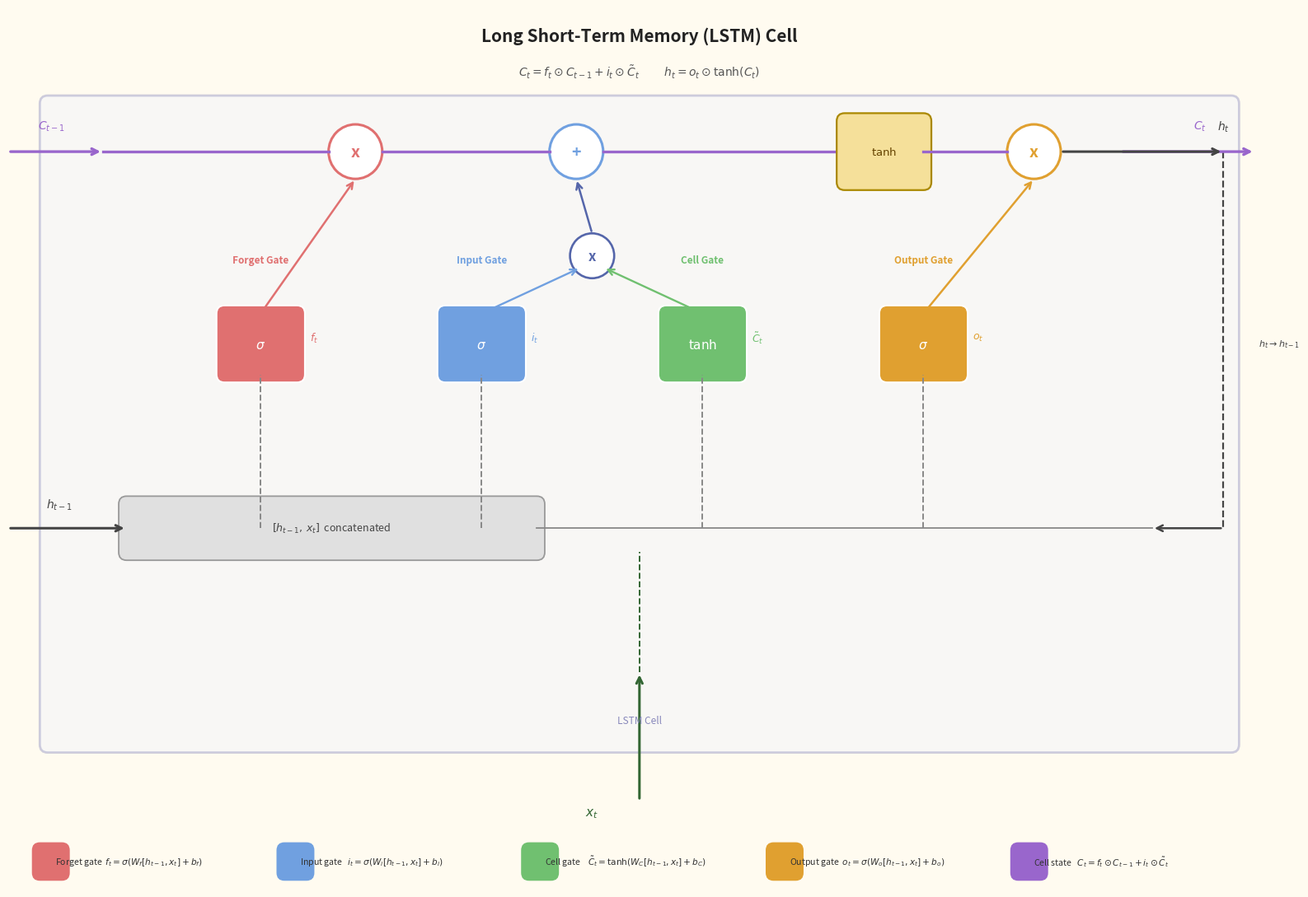

Generate this figure with matplotlib:
import matplotlib.pyplot as plt
from matplotlib.patches import FancyBboxPatch, Circle

fig, ax = plt.subplots(figsize=(16, 11))
ax.set_xlim(0, 16); ax.set_ylim(0, 11); ax.axis("off")
fig.patch.set_facecolor("#FFFBF0"); ax.set_facecolor("#FFFBF0")

C_FORGET="#E07070"; C_INPUT="#70A0E0"; C_CELL="#70C070"; C_OUTPUT="#E0A030"
C_STATE="#9966CC"; C_HIDDEN="#444444"; C_BG="#EEF2FF"

def rbox(x,y,w,h,fc,ec,lw=1.6,zo=4,alpha=1.0):
    ax.add_patch(FancyBboxPatch((x,y),w,h,boxstyle="round,pad=0.1",linewidth=lw,edgecolor=ec,facecolor=fc,zorder=zo,alpha=alpha))
def circ(x,y,r,fc,ec,lw=1.8,zo=5):
    ax.add_patch(Circle((x,y),r,linewidth=lw,edgecolor=ec,facecolor=fc,zorder=zo))
def txt(x,y,s,fs=9,c="black",bold=False,ha="center",va="center",zo=7):
    ax.text(x,y,s,ha=ha,va=va,fontsize=fs,color=c,fontweight="bold" if bold else "normal",zorder=zo)
def arr(x1,y1,x2,y2,col="#333",lw=1.6,zo=6):
    ax.annotate("",xy=(x2,y2),xytext=(x1,y1),arrowprops=dict(arrowstyle="->",color=col,lw=lw,mutation_scale=13),zorder=zo)
def seg(x1,y1,x2,y2,col="#333",lw=1.5,zo=5,ls="-"):
    ax.plot([x1,x2],[y1,y2],color=col,lw=lw,zorder=zo,ls=ls)

txt(8,10.65,r"Long Short-Term Memory (LSTM) Cell",fs=15,c="#222",bold=True)
txt(8,10.2,r"$C_t = f_t \odot C_{t-1} + i_t \odot \tilde{C}_t$          $h_t = o_t \odot \tanh(C_t)$",fs=10,c="#555")

rbox(0.5,1.8,15.0,8.0,fc=C_BG,ec="#8888BB",lw=2.0,zo=2,alpha=0.4)
txt(8.0,2.1,"LSTM Cell",fs=8.5,c="#8888BB")

CY=9.2; GY=6.8; BUS=4.5

arr(0.0,CY,1.2,CY,col=C_STATE,lw=2.4)
txt(0.55,CY+0.32,r"$C_{t-1}$",fs=10,c=C_STATE,bold=True)
arr(14.1,CY,15.8,CY,col=C_STATE,lw=2.4)
txt(15.1,CY+0.32,r"$C_t$",fs=10,c=C_STATE,bold=True)

GX=[3.2,6.0,8.8,11.6]; OPX=[4.4,7.2,13.0]

for ox,sym,oc in [(OPX[0],"x",C_FORGET),(OPX[1],"+",C_INPUT),(OPX[2],"x",C_OUTPUT)]:
    circ(ox,CY,0.34,fc="white",ec=oc,lw=2.2)
    txt(ox,CY,sym,fs=14,c=oc,bold=True)

seg(1.2,CY,OPX[0]-0.34,CY,col=C_STATE,lw=2.4)
seg(OPX[0]+0.34,CY,OPX[1]-0.34,CY,col=C_STATE,lw=2.4)
seg(OPX[1]+0.34,CY,10.6,CY,col=C_STATE,lw=2.4)
rbox(10.6,CY-0.38,1.0,0.76,fc="#F5E09A",ec="#AA8800",lw=1.6,zo=5)
txt(11.1,CY,r"$\tanh$",fs=9.5,c="#664400",bold=True)
seg(11.6,CY,OPX[2]-0.34,CY,col=C_STATE,lw=2.4)

gates=[(C_FORGET,"Forget Gate",r"$\sigma$",r"$f_t$"),(C_INPUT,"Input Gate",r"$\sigma$",r"$i_t$"),(C_CELL,"Cell Gate",r"$\tanh$",r"$\tilde{C}_t$"),(C_OUTPUT,"Output Gate",r"$\sigma$",r"$o_t$")]
for j,(gc,glabel,gfunc,gout) in enumerate(gates):
    x=GX[j]
    txt(x,GY+1.05,glabel,fs=8.5,c=gc,bold=True)
    rbox(x-0.46,GY-0.38,0.92,0.76,fc=gc,ec="white",lw=1.5,zo=5)
    txt(x,GY,gfunc,fs=11,c="white",bold=True,zo=6)
    txt(x+0.62,GY+0.08,gout,fs=9,c=gc,ha="left")

arr(GX[0],GY+0.38,OPX[0],CY-0.34,col=C_FORGET,lw=1.8)

MX=(GX[1]+GX[2])/2; MY=7.9
circ(MX,MY,0.28,fc="white",ec="#5566AA",lw=1.9)
txt(MX,MY,"x",fs=12,c="#5566AA",bold=True)
arr(GX[1],GY+0.38,MX-0.15,MY-0.15,col=C_INPUT,lw=1.7)
arr(GX[2],GY+0.38,MX+0.15,MY-0.15,col=C_CELL,lw=1.7)
arr(MX,MY+0.28,OPX[1],CY-0.34,col="#5566AA",lw=1.8)

arr(GX[3],GY+0.38,OPX[2],CY-0.34,col=C_OUTPUT,lw=1.8)

arr(0.0,BUS,1.5,BUS,col=C_HIDDEN,lw=2.2)
txt(0.65,BUS+0.3,r"$h_{t-1}$",fs=10,c=C_HIDDEN,bold=True)
arr(8.0,1.1,8.0,2.7,col="#336633",lw=2.2)
txt(7.4,0.95,r"$x_t$",fs=11,c="#336633",bold=True)

rbox(1.5,BUS-0.3,5.2,0.6,fc="#E0E0E0",ec="#999",lw=1.3,zo=4)
txt(4.1,BUS,r"$[h_{t-1},\, x_t]$  concatenated",fs=9,c="#444")

seg(6.7,BUS,14.5,BUS,col="#888",lw=1.3)
for x in GX:
    seg(x,BUS,x,GY-0.38,col="#888",lw=1.4,ls="--")
seg(8.0,2.7,8.0,BUS-0.3,col="#336633",lw=1.4,ls="--")

arr(OPX[2]+0.34,CY,15.4,CY,col=C_HIDDEN,lw=2.2)
txt(15.4,CY+0.32,r"$h_t$",fs=10,c=C_HIDDEN,bold=True)
seg(15.4,CY,15.4,BUS,col=C_HIDDEN,lw=1.6,ls="--")
arr(15.4,BUS,14.5,BUS,col=C_HIDDEN,lw=1.8)
txt(15.85,6.8,r"$h_t \to h_{t-1}$",fs=8,c=C_HIDDEN,ha="left")

items=[(C_FORGET,r"Forget gate  $f_t=\sigma(W_f[h_{t-1},x_t]+b_f)$"),(C_INPUT,r"Input gate   $i_t=\sigma(W_i[h_{t-1},x_t]+b_i)$"),(C_CELL,r"Cell gate    $\tilde{C}_t=\tanh(W_C[h_{t-1},x_t]+b_C)$"),(C_OUTPUT,r"Output gate  $o_t=\sigma(W_o[h_{t-1},x_t]+b_o)$"),(C_STATE,r"Cell state   $C_t=f_t\odot C_{t-1}+i_t\odot\tilde{C}_t$")]
for i,(lc,lt) in enumerate(items):
    lx=0.4+i*3.1
    rbox(lx,0.2,0.28,0.28,fc=lc,ec="white",lw=0,zo=6)
    txt(lx+0.2,0.34,lt,fs=7.6,c="#333",ha="left")

plt.tight_layout()
plt.savefig("lstm_diagram.png",dpi=180,bbox_inches="tight")
plt.close()
print("Saved: lstm_diagram.png")
